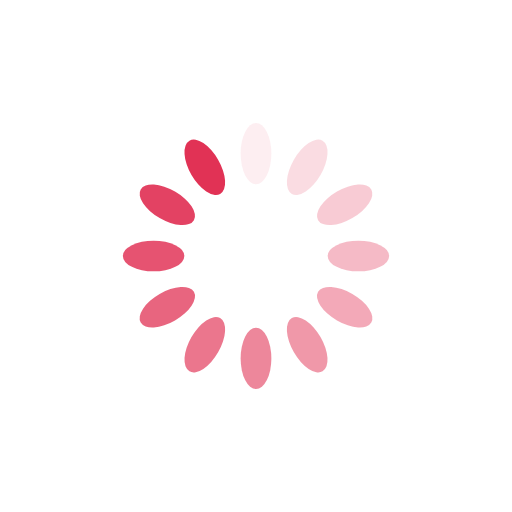
t = 0.00 s
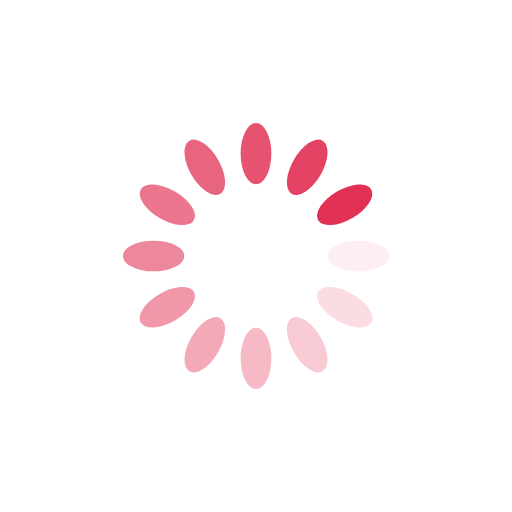
t = 0.25 s
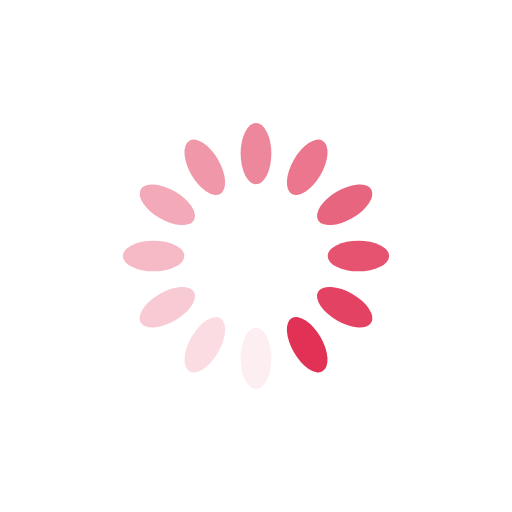
t = 0.50 s
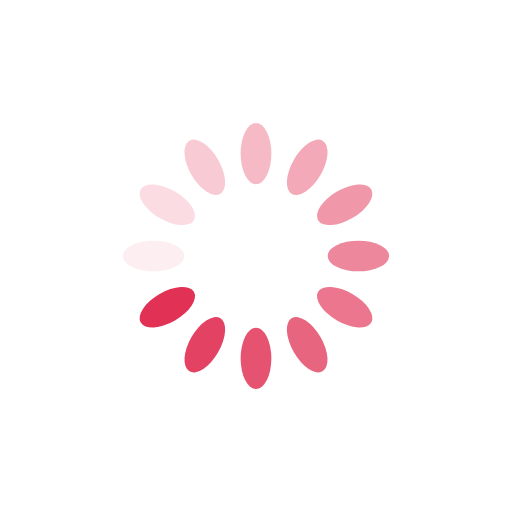
t = 0.75 s

The animated SVG that drew these frames (rendered in a browser with its animation timeline set to each time). Animation: 12 SMIL elements (animate=12); one cycle of 1.00 s, repeats indefinitely.

<?xml version="1.0" encoding="utf-8"?>
<svg xmlns="http://www.w3.org/2000/svg" xmlns:xlink="http://www.w3.org/1999/xlink" style="margin: auto; background: none; display: block; shape-rendering: auto;" width="200px" height="200px" viewBox="0 0 100 100" preserveAspectRatio="xMidYMid">
<g transform="rotate(0 50 50)">
  <rect x="47" y="24" rx="3" ry="6" width="6" height="12" fill="#e13255">
    <animate attributeName="opacity" values="1;0" keyTimes="0;1" dur="1s" begin="-0.9166666666666666s" repeatCount="indefinite"></animate>
  </rect>
</g><g transform="rotate(30 50 50)">
  <rect x="47" y="24" rx="3" ry="6" width="6" height="12" fill="#e13255">
    <animate attributeName="opacity" values="1;0" keyTimes="0;1" dur="1s" begin="-0.8333333333333334s" repeatCount="indefinite"></animate>
  </rect>
</g><g transform="rotate(60 50 50)">
  <rect x="47" y="24" rx="3" ry="6" width="6" height="12" fill="#e13255">
    <animate attributeName="opacity" values="1;0" keyTimes="0;1" dur="1s" begin="-0.75s" repeatCount="indefinite"></animate>
  </rect>
</g><g transform="rotate(90 50 50)">
  <rect x="47" y="24" rx="3" ry="6" width="6" height="12" fill="#e13255">
    <animate attributeName="opacity" values="1;0" keyTimes="0;1" dur="1s" begin="-0.6666666666666666s" repeatCount="indefinite"></animate>
  </rect>
</g><g transform="rotate(120 50 50)">
  <rect x="47" y="24" rx="3" ry="6" width="6" height="12" fill="#e13255">
    <animate attributeName="opacity" values="1;0" keyTimes="0;1" dur="1s" begin="-0.5833333333333334s" repeatCount="indefinite"></animate>
  </rect>
</g><g transform="rotate(150 50 50)">
  <rect x="47" y="24" rx="3" ry="6" width="6" height="12" fill="#e13255">
    <animate attributeName="opacity" values="1;0" keyTimes="0;1" dur="1s" begin="-0.5s" repeatCount="indefinite"></animate>
  </rect>
</g><g transform="rotate(180 50 50)">
  <rect x="47" y="24" rx="3" ry="6" width="6" height="12" fill="#e13255">
    <animate attributeName="opacity" values="1;0" keyTimes="0;1" dur="1s" begin="-0.4166666666666667s" repeatCount="indefinite"></animate>
  </rect>
</g><g transform="rotate(210 50 50)">
  <rect x="47" y="24" rx="3" ry="6" width="6" height="12" fill="#e13255">
    <animate attributeName="opacity" values="1;0" keyTimes="0;1" dur="1s" begin="-0.3333333333333333s" repeatCount="indefinite"></animate>
  </rect>
</g><g transform="rotate(240 50 50)">
  <rect x="47" y="24" rx="3" ry="6" width="6" height="12" fill="#e13255">
    <animate attributeName="opacity" values="1;0" keyTimes="0;1" dur="1s" begin="-0.25s" repeatCount="indefinite"></animate>
  </rect>
</g><g transform="rotate(270 50 50)">
  <rect x="47" y="24" rx="3" ry="6" width="6" height="12" fill="#e13255">
    <animate attributeName="opacity" values="1;0" keyTimes="0;1" dur="1s" begin="-0.16666666666666666s" repeatCount="indefinite"></animate>
  </rect>
</g><g transform="rotate(300 50 50)">
  <rect x="47" y="24" rx="3" ry="6" width="6" height="12" fill="#e13255">
    <animate attributeName="opacity" values="1;0" keyTimes="0;1" dur="1s" begin="-0.08333333333333333s" repeatCount="indefinite"></animate>
  </rect>
</g><g transform="rotate(330 50 50)">
  <rect x="47" y="24" rx="3" ry="6" width="6" height="12" fill="#e13255">
    <animate attributeName="opacity" values="1;0" keyTimes="0;1" dur="1s" begin="0s" repeatCount="indefinite"></animate>
  </rect>
</g>
<!-- [ldio] generated by https://loading.io/ --></svg>
